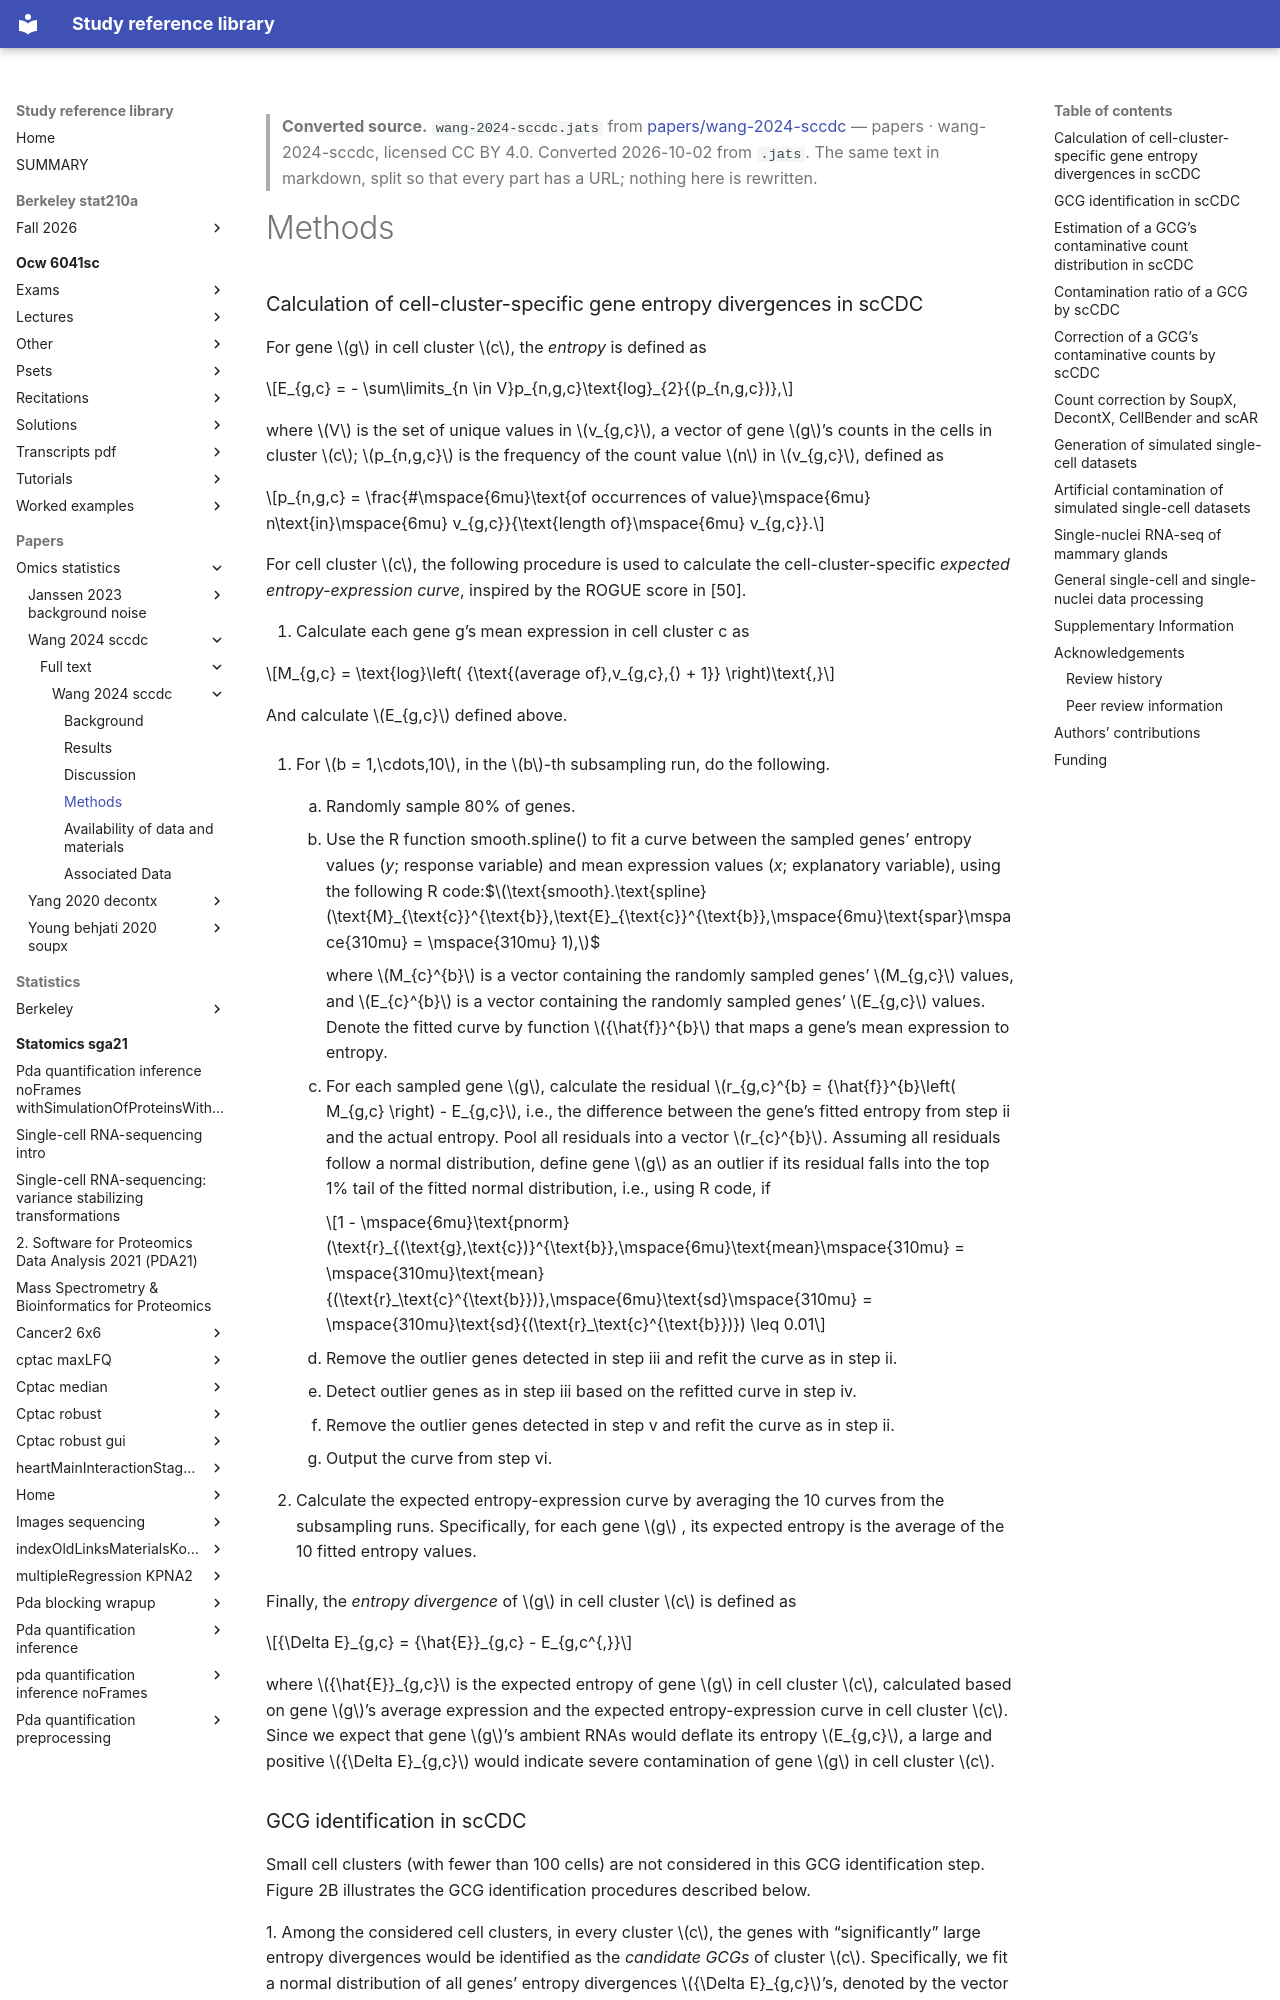

repository: Claptar/knowledge-base-library · page: papers/omics-statistics/wang-2024-sccdc/full-text/wang-2024-sccdc/04-methods/index.html · generator: mkdocs

---
title: Methods
source: https://doi.org/10.1186/s13059-024-03284-w/
source_file: sources/papers/wang-2024-sccdc/wang-2024-sccdc.jats
licence: CC BY 4.0
route: pandoc-jats
fidelity: high
converted: '2026-10-02'
---

> **Converted source.** `wang-2024-sccdc.jats` from [papers/wang-2024-sccdc](https://doi.org/10.1186/s13059-024-03284-w/) — papers · wang-2024-sccdc, licensed CC BY 4.0. Converted 2026-10-02 from `.jats`. The same text in markdown, split so that every part has a URL; nothing here is rewritten.

# Methods

### Calculation of cell-cluster-specific gene entropy divergences in scCDC {#Sec13}

For gene $g$ in cell cluster $c$, the *entropy* is defined as

$$E_{g,c} = - \sum\limits_{n \in V}p_{n,g,c}\text{log}_{2}{(p_{n,g,c})},$$

where $V$ is the set of unique values in $v_{g,c}$, a vector of gene $g$’s counts in the cells in cluster $c$; $p_{n,g,c}$ is the frequency of the count value $n$ in $v_{g,c}$, defined as

$$p_{n,g,c} = \frac{#\mspace{6mu}\text{of occurrences of value}\mspace{6mu} n\text{in}\mspace{6mu} v_{g,c}}{\text{length of}\mspace{6mu} v_{g,c}}.$$

For cell cluster $c$, the following procedure is used to calculate the cell-cluster-specific *expected entropy-expression curve*, inspired by the ROGUE score in [50].

1.  Calculate each gene g’s mean expression in cell cluster c as

$$M_{g,c} = \text{log}\left( {\text{(average of},v_{g,c},{) + 1}} \right)\text{,}$$

And calculate $E_{g,c}$ defined above.

1.  For $b = 1,\cdots,10$, in the $b$-th subsampling run, do the following.

    1.  Randomly sample 80% of genes.

    2.  Use the R function smooth.spline() to fit a curve between the sampled genes’ entropy values (*y*; response variable) and mean expression values (*x*; explanatory variable), using the following R code:$$\text{smooth}.\text{spline}(\text{M}_{\text{c}}^{\text{b}},\text{E}_{\text{c}}^{\text{b}},\mspace{6mu}\text{spar}\mspace{310mu} = \mspace{310mu} 1),$$

        where $M_{c}^{b}$ is a vector containing the randomly sampled genes’ $M_{g,c}$ values, and $E_{c}^{b}$ is a vector containing the randomly sampled genes’ $E_{g,c}$ values. Denote the fitted curve by function ${\hat{f}}^{b}$ that maps a gene’s mean expression to entropy.

    3.  For each sampled gene $g$, calculate the residual $r_{g,c}^{b} = {\hat{f}}^{b}\left( M_{g,c} \right) - E_{g,c}$, i.e., the difference between the gene’s fitted entropy from step ii and the actual entropy. Pool all residuals into a vector $r_{c}^{b}$. Assuming all residuals follow a normal distribution, define gene $g$ as an outlier if its residual falls into the top 1% tail of the fitted normal distribution, i.e., using R code, if

        $$1 - \mspace{6mu}\text{pnorm}(\text{r}_{(\text{g},\text{c})}^{\text{b}},\mspace{6mu}\text{mean}\mspace{310mu} = \mspace{310mu}\text{mean}{(\text{r}_\text{c}^{\text{b}})},\mspace{6mu}\text{sd}\mspace{310mu} = \mspace{310mu}\text{sd}{(\text{r}_\text{c}^{\text{b}})}) \leq 0.01$$

    4.  Remove the outlier genes detected in step iii and refit the curve as in step ii.

    5.  Detect outlier genes as in step iii based on the refitted curve in step iv.

    6.  Remove the outlier genes detected in step v and refit the curve as in step ii.

    7.  Output the curve from step vi.

1.  Calculate the expected entropy-expression curve by averaging the 10 curves from the subsampling runs. Specifically, for each gene $g$ , its expected entropy is the average of the 10 fitted entropy values.

Finally, the *entropy divergence* of $g$ in cell cluster $c$ is defined as

$${\Delta E}_{g,c} = {\hat{E}}_{g,c} - E_{g,c^{,}}$$

where ${\hat{E}}_{g,c}$ is the expected entropy of gene $g$ in cell cluster $c$, calculated based on gene $g$’s average expression and the expected entropy-expression curve in cell cluster $c$. Since we expect that gene $g$’s ambient RNAs would deflate its entropy $E_{g,c}$, a large and positive ${\Delta E}_{g,c}$ would indicate severe contamination of gene $g$ in cell cluster $c$.
